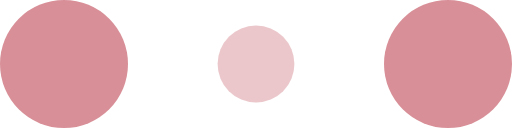
t = 0.00 s
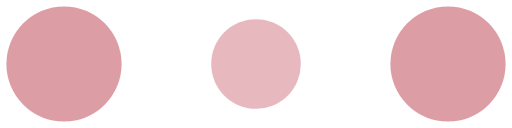
t = 0.10 s
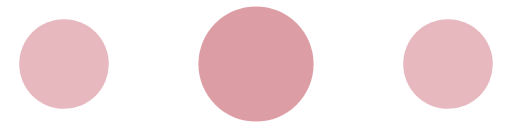
t = 0.30 s
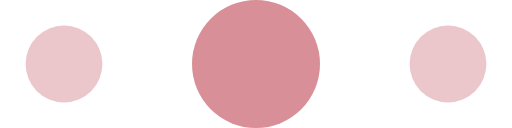
t = 0.40 s
t = 0.50 s: frame unchanged from t = 0.30 s, image omitted
t = 0.70 s: frame unchanged from t = 0.10 s, image omitted

The animated SVG that drew these frames (rendered in a browser with its animation timeline set to each time). Animation: 6 SMIL elements (animate=6); one cycle of 0.80 s, repeats indefinitely.

<!-- By Sam Herbert (@sherb), for everyone. More @ http://goo.gl/7AJzbL -->
<svg width="120" height="30" viewBox="0 0 120 30" xmlns="http://www.w3.org/2000/svg" fill="#d88f97">
    <circle cx="15" cy="15" r="15">
        <animate attributeName="r" from="15" to="15"
                 begin="0s" dur="0.8s"
                 values="15;9;15" calcMode="linear"
                 repeatCount="indefinite" />
        <animate attributeName="fill-opacity" from="1" to="1"
                 begin="0s" dur="0.8s"
                 values="1;.5;1" calcMode="linear"
                 repeatCount="indefinite" />
    </circle>
    <circle cx="60" cy="15" r="9" fill-opacity="0.3">
        <animate attributeName="r" from="9" to="9"
                 begin="0s" dur="0.8s"
                 values="9;15;9" calcMode="linear"
                 repeatCount="indefinite" />
        <animate attributeName="fill-opacity" from="0.5" to="0.5"
                 begin="0s" dur="0.8s"
                 values=".5;1;.5" calcMode="linear"
                 repeatCount="indefinite" />
    </circle>
    <circle cx="105" cy="15" r="15">
        <animate attributeName="r" from="15" to="15"
                 begin="0s" dur="0.8s"
                 values="15;9;15" calcMode="linear"
                 repeatCount="indefinite" />
        <animate attributeName="fill-opacity" from="1" to="1"
                 begin="0s" dur="0.8s"
                 values="1;.5;1" calcMode="linear"
                 repeatCount="indefinite" />
    </circle>
</svg>
